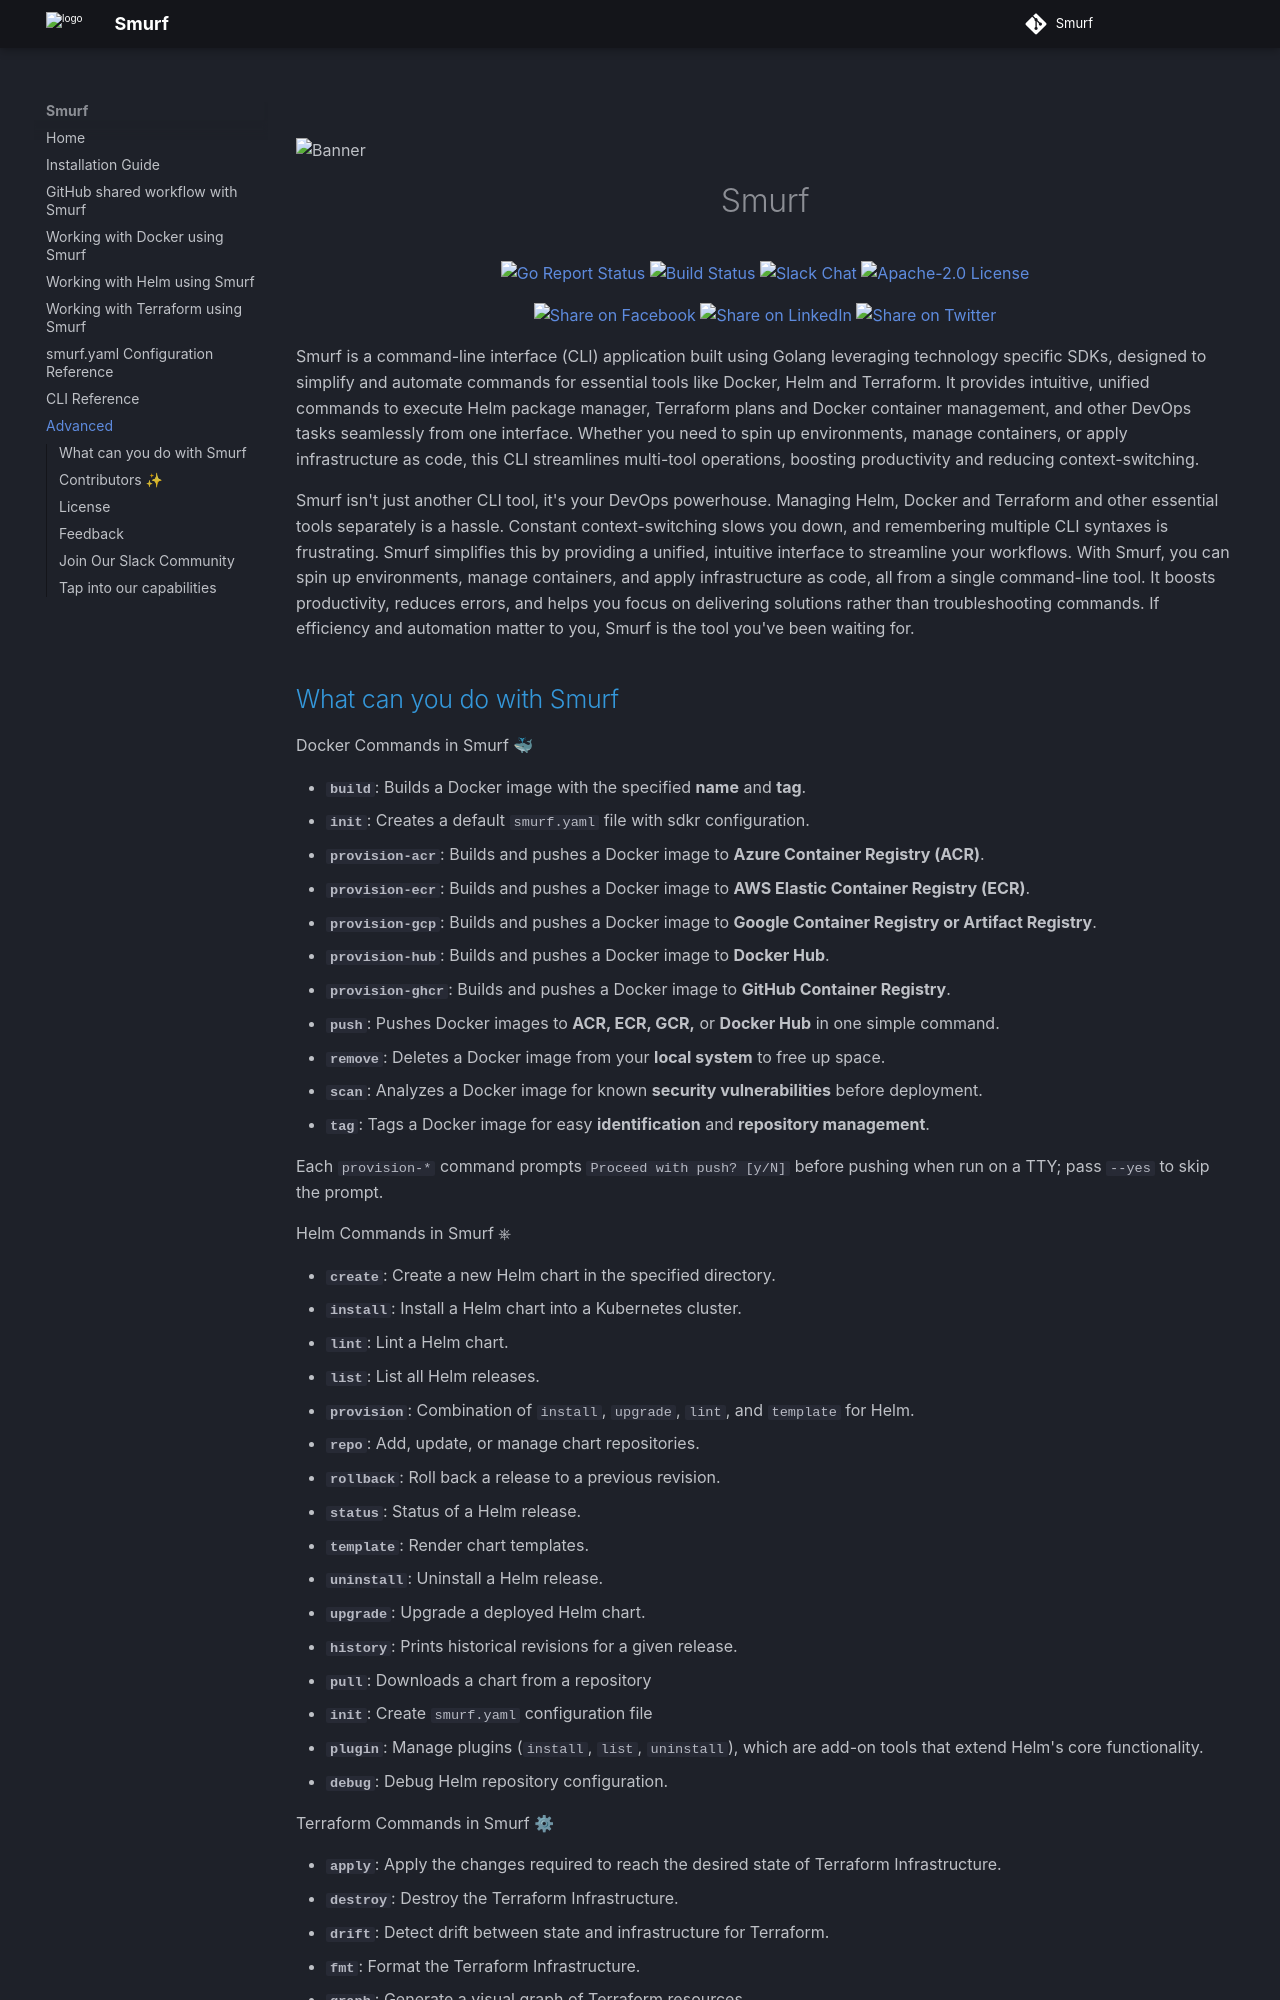

repository: clouddrove/smurf · page: advanced/index.html · generator: mkdocs

# 
![Banner](https://github.com/clouddrove/terraform-module-template/assets/119565952/67a8a1af-2eb7-40b7-ae07-c94cde9ce062)
<h1 align="center">
    Smurf 
</h1>

<p align="center">
    <a href="https://goreportcard.com/report/github.com/clouddrove/smurf">
        <img alt="Go Report Status" src="https://goreportcard.com/badge/github.com/clouddrove/smurf">
    </a>
    <a href="https://github.com/clouddrove/smurf/">
        <img alt="Build Status" src="https://img.shields.io/badge/test-passing-green">
    </a>
    <a href="https://join.slack.com/t/devops-talks/shared_invite/zt-2s2rnal1e-bRStDKSyRC~dpXA~PaJ7vQ">
        <img alt="Slack Chat" src="https://img.shields.io/badge/join%20slack-blue">
    </a>
	<a href="http://www.apache.org/licenses/LICENSE-2.0">
		<img alt="Apache-2.0 License" src="https://img.shields.io/badge/apache-2-0.svg">
	</a>
</p>


<p align="center">
<a href='https://facebook.com/sharer/sharer.php?u=https://github.com/clouddrove/smurf'>
  <img title="Share on Facebook" src="https://user-images.githubusercontent.com/50652676/62817743-4f64cb80-bb59-11e9-90c7-b057252ded50.png" />
</a>
<a href='https://www.linkedin.com/shareArticle?mini=true&title=smurf&url=https://github.com/clouddrove/smurf'>
  <img title="Share on LinkedIn" src="https://user-images.githubusercontent.com/50652676/62817742-4e339e80-bb59-11e9-87b9-a1f68cae1049.png" />
</a>
<a href='https://twitter.com/intent/tweet/?text=smurf&url=https://github.com/clouddrove/smurf'>
  <img title="Share on Twitter" src="https://user-images.githubusercontent.com/50652676/62817740-4c69db00-bb59-11e9-8a79-3580fbbf6d5c.png" />
</a>
</p>

Smurf is a command-line interface (CLI) application built using Golang leveraging technology specific SDKs, designed to simplify and automate commands for essential tools like Docker, Helm and Terraform. It provides intuitive, unified commands to execute Helm package manager, Terraform plans and Docker container management, and other DevOps tasks seamlessly from one interface. Whether you need to spin up environments, manage containers, or apply infrastructure as code, this CLI streamlines multi-tool operations, boosting productivity and reducing context-switching.

Smurf isn't just another CLI tool, it's your DevOps powerhouse. Managing Helm, Docker and Terraform and other essential tools separately is a hassle. Constant context-switching slows you down, and remembering multiple CLI syntaxes is frustrating. Smurf simplifies this by providing a unified, intuitive interface to streamline your workflows.
With Smurf, you can spin up environments, manage containers, and apply infrastructure as code, all from a single command-line tool. It boosts productivity, reduces errors, and helps you focus on delivering solutions rather than troubleshooting commands. If efficiency and automation matter to you, Smurf is the tool you've been waiting for.
